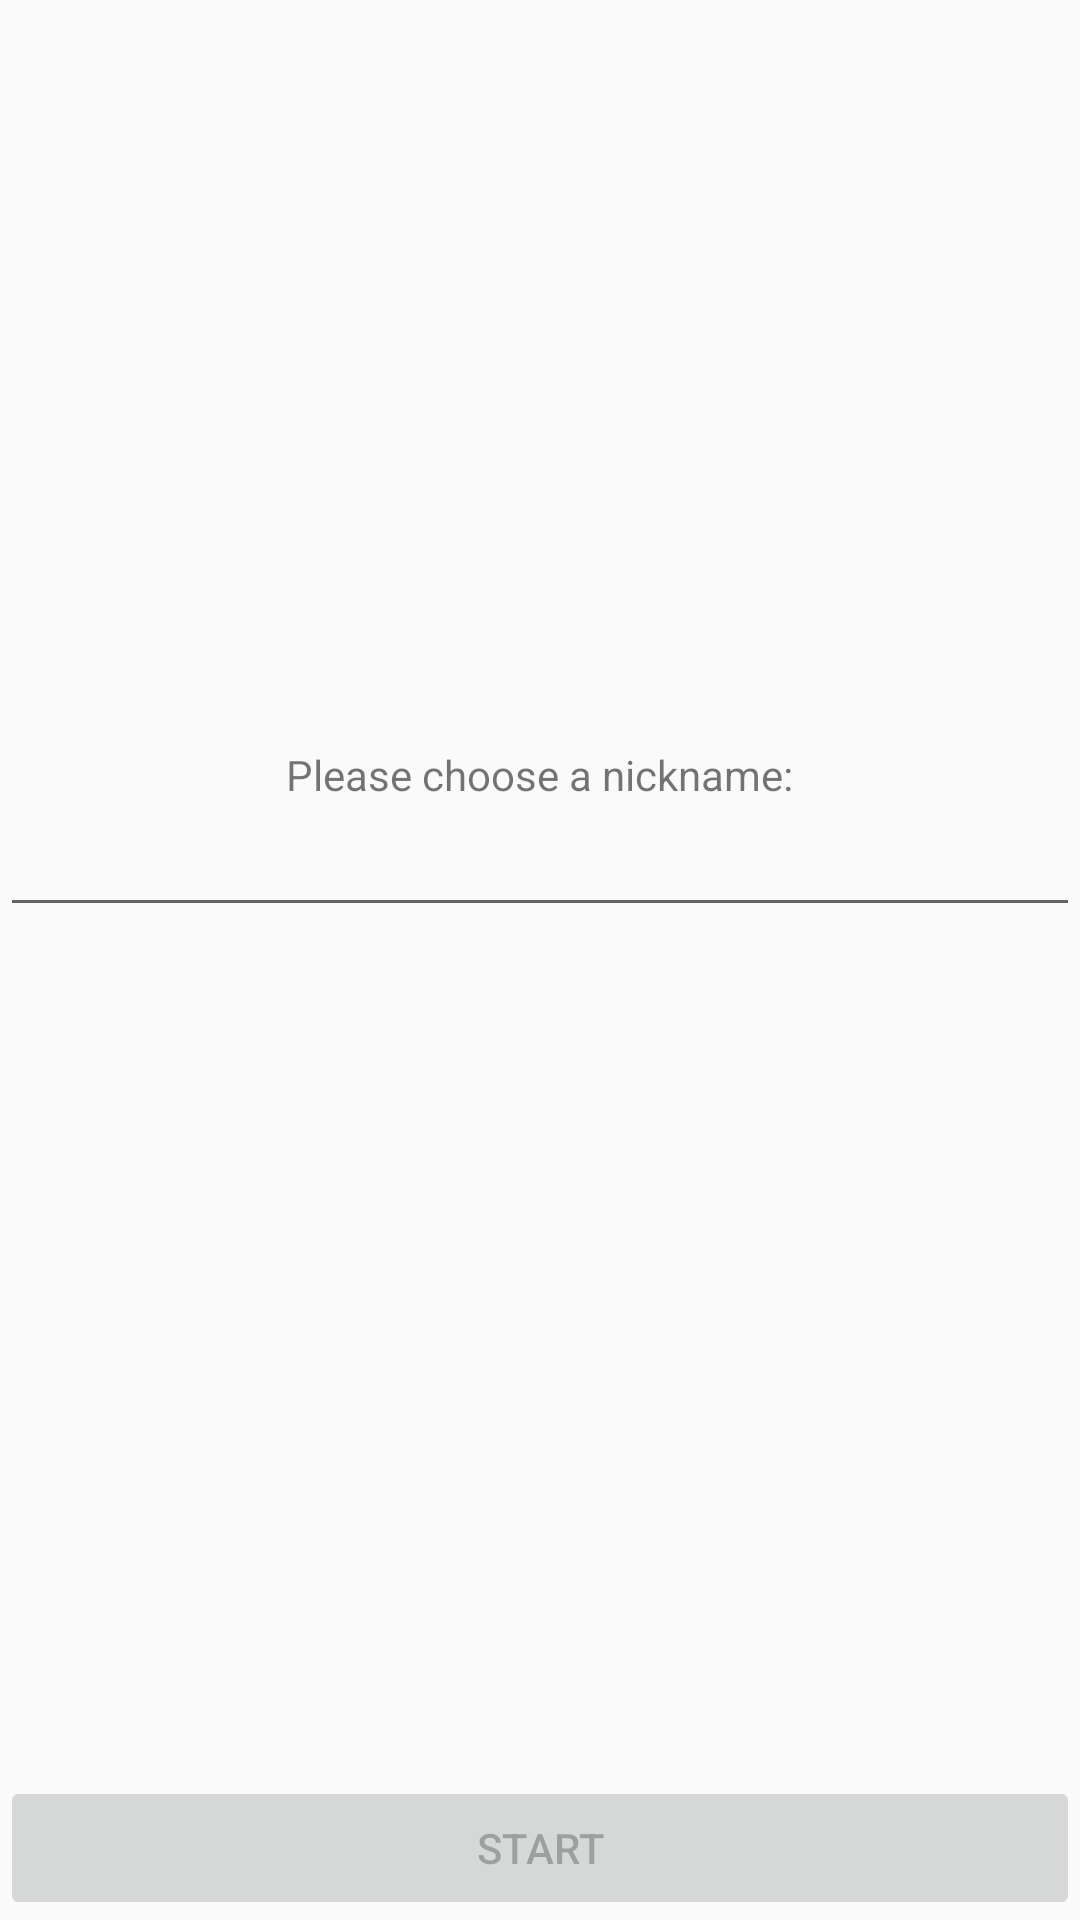

Produce the Android XML layout that renders to this screen, including the resource entries it uses.
<!-- AndroidManifest.xml: application theme AppTheme -->
<!-- res/layout/activity_register.xml -->
<?xml version="1.0" encoding="utf-8"?>
<LinearLayout xmlns:android="http://schemas.android.com/apk/res/android"
    android:orientation="vertical" android:layout_width="match_parent"
    android:layout_height="match_parent">

    <LinearLayout
        android:orientation="vertical"
        android:layout_width="fill_parent"
        android:layout_height="fill_parent"
        android:gravity="center_vertical"
        android:layout_weight="1">

        <TextView
            android:layout_width="wrap_content"
            android:layout_height="wrap_content"
            android:text="@string/register_chooseNickname"
            android:id="@+id/textView"
            android:layout_gravity="center_horizontal" />

        <EditText
            android:layout_width="match_parent"
            android:layout_height="wrap_content"
            android:id="@+id/register_editText_name"
            android:layout_gravity="center_horizontal" />

        <TextView
            android:layout_width="wrap_content"
            android:layout_height="wrap_content"
            android:id="@+id/register_username_message_textview"
            android:layout_gravity="center_horizontal"
            android:layout_marginTop="15dp"
            android:textColor="#ffff0000" />
    </LinearLayout>

    <LinearLayout
        android:orientation="horizontal"
        android:layout_width="match_parent"
        android:layout_height="wrap_content"
        android:layout_gravity="center_horizontal"
        android:gravity="right"
        android:weightSum="1">

        <Button
            android:layout_width="wrap_content"
            android:layout_height="wrap_content"
            android:text="@string/register_start"
            android:id="@+id/register_button_start"
            android:layout_gravity="right"
            android:layout_weight="1.00"
            android:enabled="false" />
    </LinearLayout>

</LinearLayout>
<!-- resources referenced by this layout -->
<resources>
  <string name="register_chooseNickname">Please choose a nickname:</string>
  <string name="register_start">Start</string>
  <style name="AppTheme" parent="AppBaseTheme">
          
      </style>
  <style name="AppBaseTheme" parent="Theme.AppCompat.Light">
          
      </style>
</resources>
